Labelled photos from "data_map", an image-classification folder in AirOllie/OGMD. The possible labels are: abnormal, normal.

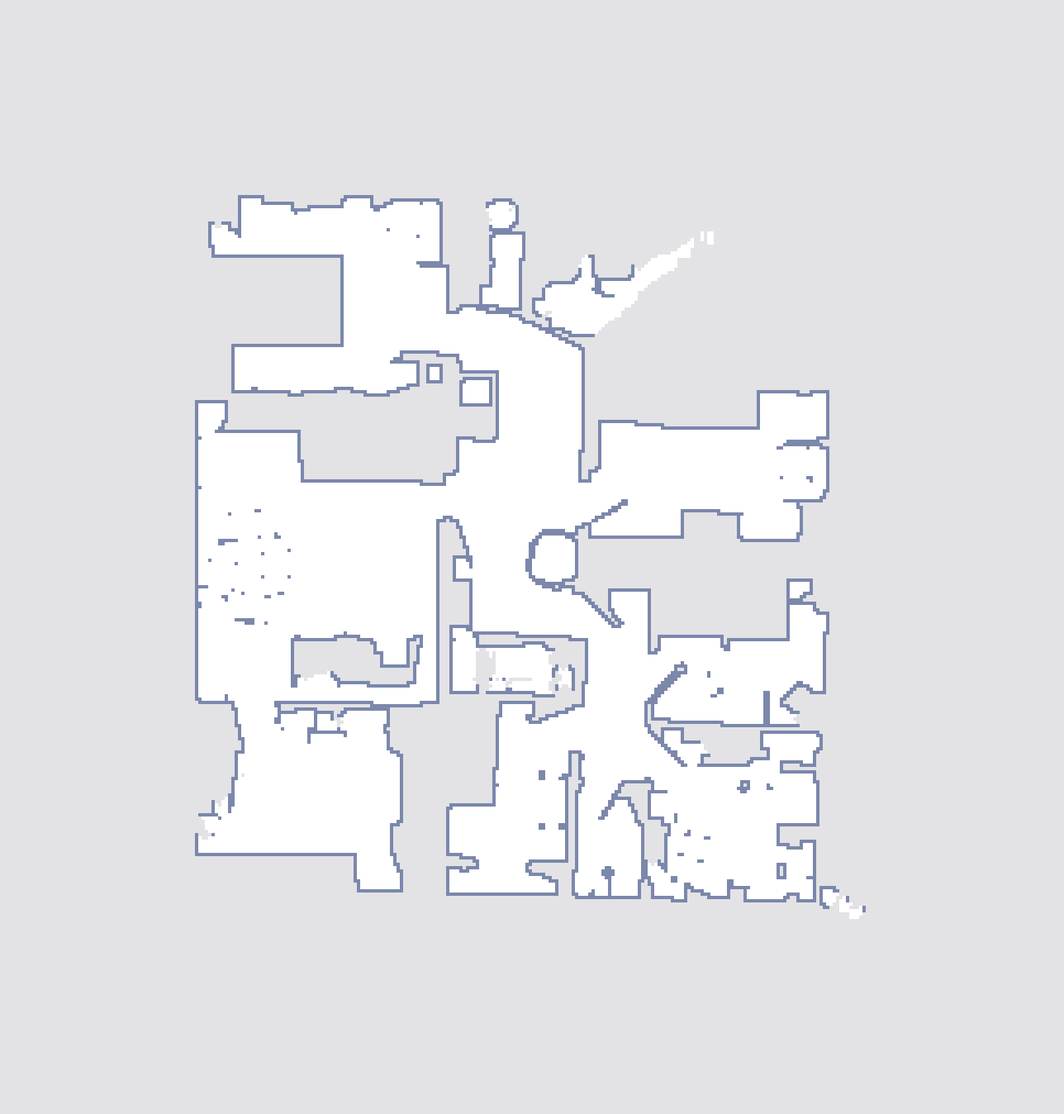
Label: normal

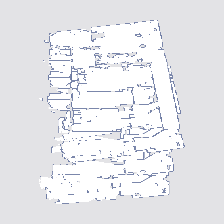
Label: abnormal

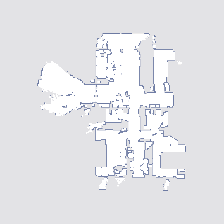
Label: normal

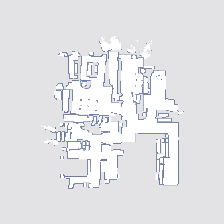
Label: abnormal

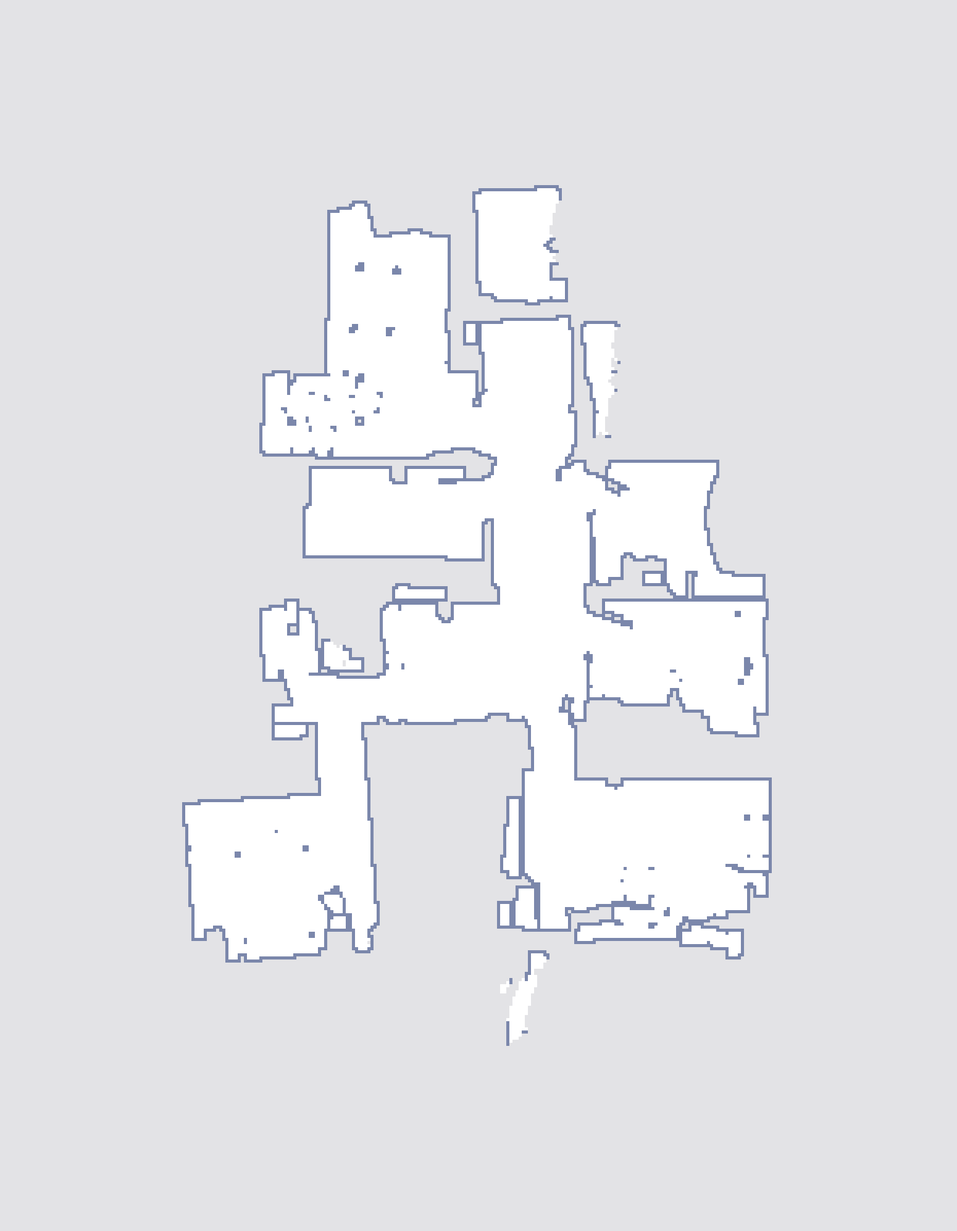
Label: normal

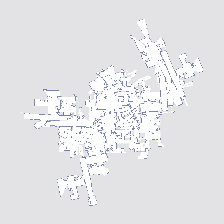
Label: abnormal
